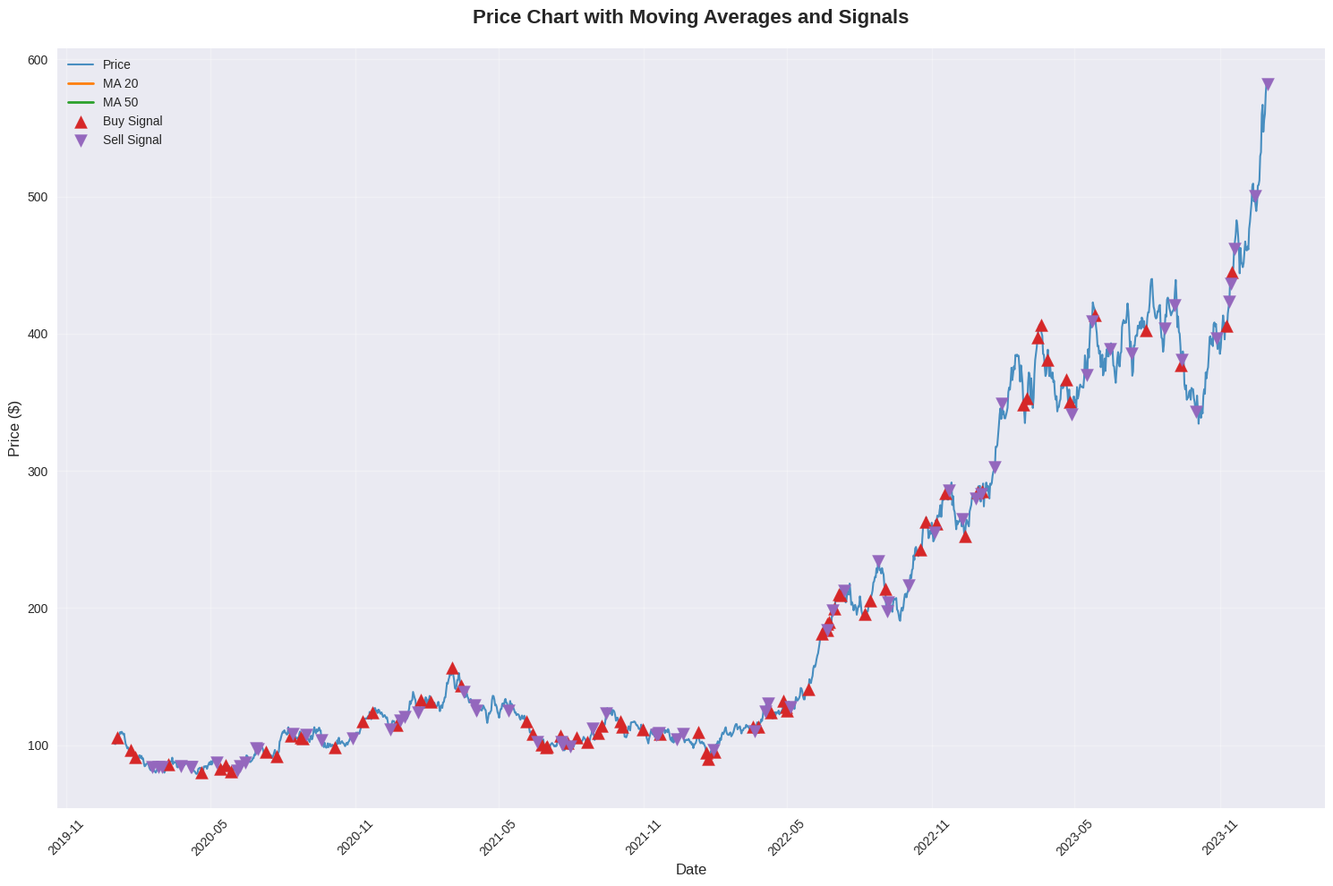
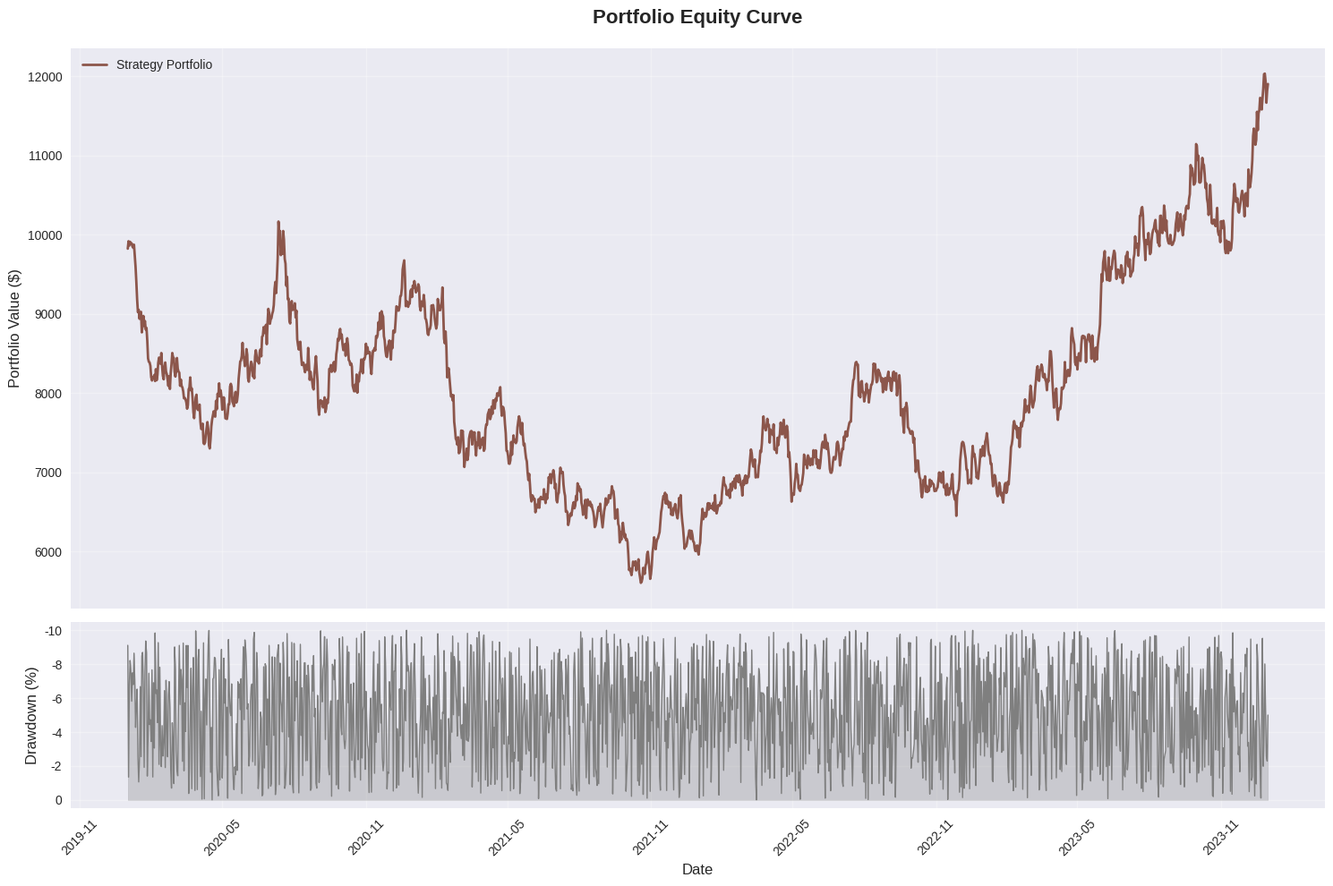
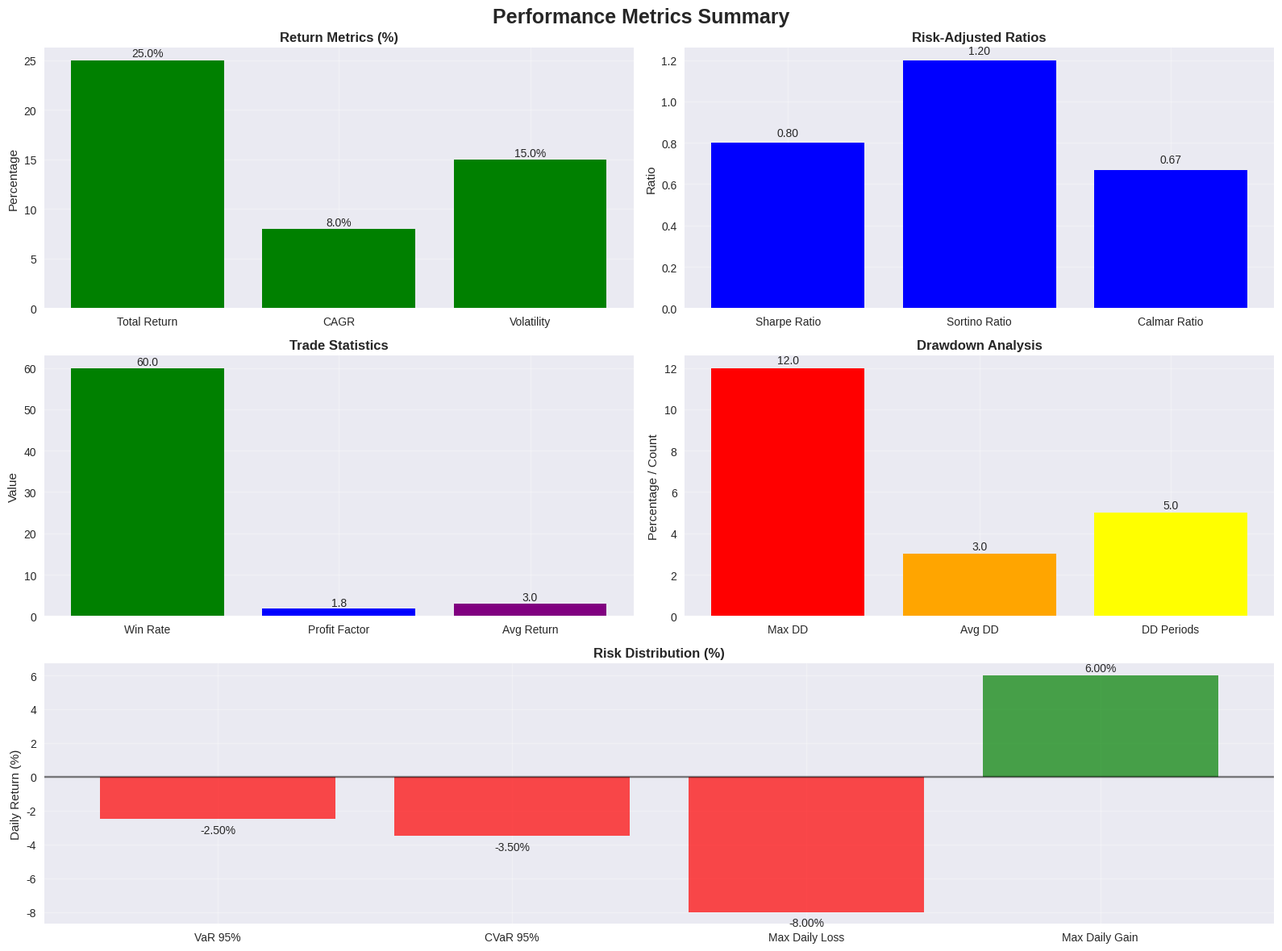

Generate these figures, in order, with matplotlib: (Note: this script raises an exception after producing the figures.)
"""
Visualization Module for Moving Average Crossover Backtesting

This module provides comprehensive visualization capabilities for
backtesting results, including price charts, equity curves, and performance analytics.
"""

import matplotlib.pyplot as plt
import matplotlib.dates as mdates
import seaborn as sns
import pandas as pd
import numpy as np
from typing import Dict, List, Optional, Tuple
from datetime import datetime
import warnings

warnings.filterwarnings('ignore')

# Set style for better-looking plots
plt.style.use('seaborn-v0_8')
sns.set_palette("husl")


class BacktestVisualizer:
    """
    Comprehensive visualization suite for backtesting results.
    """
    
    def __init__(self, figsize: Tuple[int, int] = (15, 10)):
        """
        Initialize the visualizer.
        
        Args:
            figsize (Tuple[int, int]): Default figure size for plots
        """
        self.figsize = figsize
        self.colors = {
            'price': '#1f77b4',
            'short_ma': '#ff7f0e',
            'long_ma': '#2ca02c',
            'buy_signal': '#d62728',
            'sell_signal': '#9467bd',
            'portfolio': '#8c564b',
            'benchmark': '#e377c2',
            'drawdown': '#7f7f7f'
        }
    
    def plot_price_and_signals(self, data: pd.DataFrame, 
                             short_period: int, long_period: int,
                             title: str = "Price Chart with Moving Averages and Signals",
                             save_path: Optional[str] = None) -> plt.Figure:
        """
        Plot stock price with moving averages and buy/sell signals.
        
        Args:
            data (pd.DataFrame): Stock data with signals
            short_period (int): Short MA period
            long_period (int): Long MA period
            title (str): Plot title
            save_path (str, optional): Path to save the plot
            
        Returns:
            plt.Figure: The created figure
        """
        fig, ax = plt.subplots(figsize=self.figsize)
        
        # Plot price and moving averages
        ax.plot(data.index, data['Close'], label='Price', 
                color=self.colors['price'], linewidth=1.5, alpha=0.8)
        ax.plot(data.index, data['Short_MA'], label=f'MA {short_period}', 
                color=self.colors['short_ma'], linewidth=2)
        ax.plot(data.index, data['Long_MA'], label=f'MA {long_period}', 
                color=self.colors['long_ma'], linewidth=2)
        
        # Plot buy signals
        buy_signals = data[data['Buy_Signal'] == 1]
        if not buy_signals.empty:
            ax.scatter(buy_signals.index, buy_signals['Close'], 
                      marker='^', color=self.colors['buy_signal'], 
                      s=100, label='Buy Signal', zorder=5)
        
        # Plot sell signals
        sell_signals = data[data['Sell_Signal'] == 1]
        if not sell_signals.empty:
            ax.scatter(sell_signals.index, sell_signals['Close'], 
                      marker='v', color=self.colors['sell_signal'], 
                      s=100, label='Sell Signal', zorder=5)
        
        # Formatting
        ax.set_title(title, fontsize=16, fontweight='bold', pad=20)
        ax.set_xlabel('Date', fontsize=12)
        ax.set_ylabel('Price ($)', fontsize=12)
        ax.legend(loc='upper left', fontsize=10)
        ax.grid(True, alpha=0.3)
        
        # Format x-axis dates
        ax.xaxis.set_major_formatter(mdates.DateFormatter('%Y-%m'))
        ax.xaxis.set_major_locator(mdates.MonthLocator(interval=6))
        plt.xticks(rotation=45)
        
        plt.tight_layout()
        
        if save_path:
            plt.savefig(save_path, dpi=300, bbox_inches='tight')
            print(f"Price chart saved to: {save_path}")
        
        return fig
    
    def plot_equity_curve(self, portfolio_data: pd.DataFrame, 
                         benchmark_data: Optional[pd.DataFrame] = None,
                         title: str = "Portfolio Equity Curve",
                         save_path: Optional[str] = None) -> plt.Figure:
        """
        Plot portfolio equity curve with optional benchmark comparison.
        
        Args:
            portfolio_data (pd.DataFrame): Portfolio performance data
            benchmark_data (pd.DataFrame, optional): Benchmark data for comparison
            title (str): Plot title
            save_path (str, optional): Path to save the plot
            
        Returns:
            plt.Figure: The created figure
        """
        fig, (ax1, ax2) = plt.subplots(2, 1, figsize=self.figsize, 
                                      height_ratios=[3, 1], sharex=True)
        
        # Plot equity curve
        ax1.plot(portfolio_data.index, portfolio_data['portfolio_value'], 
                label='Strategy Portfolio', color=self.colors['portfolio'], linewidth=2)
        
        # Add benchmark if provided
        if benchmark_data is not None:
            initial_value = portfolio_data['portfolio_value'].iloc[0]
            benchmark_normalized = benchmark_data['Close'] / benchmark_data['Close'].iloc[0] * initial_value
            ax1.plot(benchmark_data.index, benchmark_normalized, 
                    label='Buy & Hold Benchmark', color=self.colors['benchmark'], 
                    linewidth=2, linestyle='--', alpha=0.8)
        
        # Formatting for equity curve
        ax1.set_title(title, fontsize=16, fontweight='bold', pad=20)
        ax1.set_ylabel('Portfolio Value ($)', fontsize=12)
        ax1.legend(loc='upper left', fontsize=10)
        ax1.grid(True, alpha=0.3)
        
        # Plot drawdown
        if 'drawdown' in portfolio_data.columns:
            drawdown = portfolio_data['drawdown'] * 100  # Convert to percentage
            ax2.fill_between(portfolio_data.index, drawdown, 0, 
                           color=self.colors['drawdown'], alpha=0.3, label='Drawdown')
            ax2.plot(portfolio_data.index, drawdown, 
                    color=self.colors['drawdown'], linewidth=1)
        
        ax2.set_ylabel('Drawdown (%)', fontsize=12)
        ax2.set_xlabel('Date', fontsize=12)
        ax2.grid(True, alpha=0.3)
        ax2.invert_yaxis()  # Drawdown should go downward
        
        # Format x-axis dates
        ax2.xaxis.set_major_formatter(mdates.DateFormatter('%Y-%m'))
        ax2.xaxis.set_major_locator(mdates.MonthLocator(interval=6))
        plt.xticks(rotation=45)
        
        plt.tight_layout()
        
        if save_path:
            plt.savefig(save_path, dpi=300, bbox_inches='tight')
            print(f"Equity curve saved to: {save_path}")
        
        return fig
    
    def plot_performance_metrics(self, performance_report: Dict,
                               title: str = "Performance Metrics Summary",
                               save_path: Optional[str] = None) -> plt.Figure:
        """
        Create a comprehensive performance metrics visualization.
        
        Args:
            performance_report (Dict): Performance analysis report
            title (str): Plot title
            save_path (str, optional): Path to save the plot
            
        Returns:
            plt.Figure: The created figure
        """
        fig = plt.figure(figsize=(16, 12))
        
        # Create a 2x3 subplot layout
        gs = fig.add_gridspec(3, 2, height_ratios=[1, 1, 1], width_ratios=[1, 1])
        
        # 1. Return Metrics Bar Chart
        ax1 = fig.add_subplot(gs[0, 0])
        returns = performance_report.get('returns', {})
        return_metrics = {
            'Total Return': returns.get('total_return', 0) * 100,
            'CAGR': returns.get('cagr', 0) * 100,
            'Volatility': returns.get('annual_volatility', 0) * 100
        }
        
        bars1 = ax1.bar(return_metrics.keys(), return_metrics.values(), 
                       color=['green' if v > 0 else 'red' for v in return_metrics.values()])
        ax1.set_title('Return Metrics (%)', fontweight='bold')
        ax1.set_ylabel('Percentage')
        ax1.grid(True, alpha=0.3)
        
        # Add value labels on bars
        for bar, value in zip(bars1, return_metrics.values()):
            ax1.text(bar.get_x() + bar.get_width()/2, bar.get_height() + 0.1, 
                    f'{value:.1f}%', ha='center', va='bottom')
        
        # 2. Risk-Adjusted Metrics
        ax2 = fig.add_subplot(gs[0, 1])
        risk_metrics = {
            'Sharpe Ratio': returns.get('sharpe_ratio', 0),
            'Sortino Ratio': returns.get('sortino_ratio', 0),
            'Calmar Ratio': performance_report.get('additional_ratios', {}).get('calmar_ratio', 0)
        }
        
        bars2 = ax2.bar(risk_metrics.keys(), risk_metrics.values(), 
                       color=['blue' if v > 0 else 'orange' for v in risk_metrics.values()])
        ax2.set_title('Risk-Adjusted Ratios', fontweight='bold')
        ax2.set_ylabel('Ratio')
        ax2.grid(True, alpha=0.3)
        
        # Add value labels
        for bar, value in zip(bars2, risk_metrics.values()):
            ax2.text(bar.get_x() + bar.get_width()/2, bar.get_height() + 0.02, 
                    f'{value:.2f}', ha='center', va='bottom')
        
        # 3. Trade Analysis (if available)
        ax3 = fig.add_subplot(gs[1, 0])
        trades = performance_report.get('trades', {})
        if trades and trades.get('total_trades', 0) > 0:
            trade_data = {
                'Win Rate': trades.get('win_rate', 0) * 100,
                'Profit Factor': trades.get('profit_factor', 0),
                'Avg Return': trades.get('average_trade_return', 0) * 100
            }
            
            bars3 = ax3.bar(trade_data.keys(), trade_data.values(), 
                           color=['green', 'blue', 'purple'])
            ax3.set_title('Trade Statistics', fontweight='bold')
            ax3.set_ylabel('Value')
            
            for bar, value in zip(bars3, trade_data.values()):
                ax3.text(bar.get_x() + bar.get_width()/2, bar.get_height() + 0.1, 
                        f'{value:.1f}', ha='center', va='bottom')
        else:
            ax3.text(0.5, 0.5, 'No Trade Data Available', ha='center', va='center',
                    transform=ax3.transAxes, fontsize=12)
            ax3.set_title('Trade Statistics', fontweight='bold')
        
        ax3.grid(True, alpha=0.3)
        
        # 4. Drawdown Analysis
        ax4 = fig.add_subplot(gs[1, 1])
        drawdown = performance_report.get('drawdown', {})
        dd_data = {
            'Max DD': drawdown.get('max_drawdown', 0) * 100,
            'Avg DD': drawdown.get('average_drawdown', 0) * 100,
            'DD Periods': drawdown.get('drawdown_periods', 0)
        }
        
        bars4 = ax4.bar(dd_data.keys(), dd_data.values(), color=['red', 'orange', 'yellow'])
        ax4.set_title('Drawdown Analysis', fontweight='bold')
        ax4.set_ylabel('Percentage / Count')
        ax4.grid(True, alpha=0.3)
        
        for bar, value in zip(bars4, dd_data.values()):
            ax4.text(bar.get_x() + bar.get_width()/2, bar.get_height() + 0.1, 
                    f'{value:.1f}', ha='center', va='bottom')
        
        # 5. Risk Distribution (spans bottom row)
        ax5 = fig.add_subplot(gs[2, :])
        risk = performance_report.get('risk', {})
        
        # Create risk distribution data
        risk_labels = ['VaR 95%', 'CVaR 95%', 'Max Daily Loss', 'Max Daily Gain']
        risk_values = [
            risk.get('var_95', 0) * 100,
            risk.get('cvar_95', 0) * 100,
            risk.get('max_daily_loss', 0) * 100,
            risk.get('max_daily_gain', 0) * 100
        ]
        
        colors = ['red' if v < 0 else 'green' for v in risk_values]
        bars5 = ax5.bar(risk_labels, risk_values, color=colors, alpha=0.7)
        ax5.set_title('Risk Distribution (%)', fontweight='bold')
        ax5.set_ylabel('Daily Return (%)')
        ax5.grid(True, alpha=0.3)
        ax5.axhline(y=0, color='black', linestyle='-', alpha=0.5)
        
        for bar, value in zip(bars5, risk_values):
            ax5.text(bar.get_x() + bar.get_width()/2, 
                    bar.get_height() + (0.1 if value > 0 else -0.3), 
                    f'{value:.2f}%', ha='center', va='bottom' if value > 0 else 'top')
        
        plt.suptitle(title, fontsize=18, fontweight='bold', y=0.98)
        plt.tight_layout()
        
        if save_path:
            plt.savefig(save_path, dpi=300, bbox_inches='tight')
            print(f"Performance metrics chart saved to: {save_path}")
        
        return fig
    
    def plot_trade_analysis(self, trades: List, 
                          title: str = "Trade Analysis",
                          save_path: Optional[str] = None) -> plt.Figure:
        """
        Create detailed trade analysis visualizations.
        
        Args:
            trades (List): List of completed trades
            title (str): Plot title
            save_path (str, optional): Path to save the plot
            
        Returns:
            plt.Figure: The created figure
        """
        if not trades:
            fig, ax = plt.subplots(figsize=self.figsize)
            ax.text(0.5, 0.5, 'No Trades Available for Analysis', 
                   ha='center', va='center', transform=ax.transAxes, fontsize=16)
            ax.set_title(title, fontweight='bold')
            return fig
        
        fig, ((ax1, ax2), (ax3, ax4)) = plt.subplots(2, 2, figsize=self.figsize)
        
        # Extract trade data
        trade_returns = [trade.return_pct * 100 for trade in trades]
        trade_durations = [trade.duration_days for trade in trades]
        trade_pnls = [trade.pnl for trade in trades]
        
        # 1. Trade Returns Distribution
        ax1.hist(trade_returns, bins=20, alpha=0.7, color='blue', edgecolor='black')
        ax1.axvline(np.mean(trade_returns), color='red', linestyle='--', 
                   label=f'Mean: {np.mean(trade_returns):.2f}%')
        ax1.set_title('Trade Returns Distribution', fontweight='bold')
        ax1.set_xlabel('Return (%)')
        ax1.set_ylabel('Frequency')
        ax1.legend()
        ax1.grid(True, alpha=0.3)
        
        # 2. Cumulative Trade P&L
        cumulative_pnl = np.cumsum(trade_pnls)
        ax2.plot(range(1, len(cumulative_pnl) + 1), cumulative_pnl, 
                marker='o', linewidth=2, markersize=4)
        ax2.set_title('Cumulative P&L by Trade', fontweight='bold')
        ax2.set_xlabel('Trade Number')
        ax2.set_ylabel('Cumulative P&L ($)')
        ax2.grid(True, alpha=0.3)
        ax2.axhline(y=0, color='black', linestyle='-', alpha=0.5)
        
        # 3. Trade Duration Analysis
        ax3.hist(trade_durations, bins=15, alpha=0.7, color='green', edgecolor='black')
        ax3.axvline(np.mean(trade_durations), color='red', linestyle='--',
                   label=f'Mean: {np.mean(trade_durations):.1f} days')
        ax3.set_title('Trade Duration Distribution', fontweight='bold')
        ax3.set_xlabel('Duration (Days)')
        ax3.set_ylabel('Frequency')
        ax3.legend()
        ax3.grid(True, alpha=0.3)
        
        # 4. Return vs Duration Scatter
        wins = [i for i, ret in enumerate(trade_returns) if ret > 0]
        losses = [i for i, ret in enumerate(trade_returns) if ret <= 0]
        
        if wins:
            ax4.scatter([trade_durations[i] for i in wins], 
                       [trade_returns[i] for i in wins],
                       color='green', alpha=0.6, label='Winning Trades', s=50)
        if losses:
            ax4.scatter([trade_durations[i] for i in losses], 
                       [trade_returns[i] for i in losses],
                       color='red', alpha=0.6, label='Losing Trades', s=50)
        
        ax4.set_title('Return vs Duration', fontweight='bold')
        ax4.set_xlabel('Duration (Days)')
        ax4.set_ylabel('Return (%)')
        ax4.legend()
        ax4.grid(True, alpha=0.3)
        ax4.axhline(y=0, color='black', linestyle='-', alpha=0.5)
        
        plt.suptitle(title, fontsize=16, fontweight='bold')
        plt.tight_layout()
        
        if save_path:
            plt.savefig(save_path, dpi=300, bbox_inches='tight')
            print(f"Trade analysis chart saved to: {save_path}")
        
        return fig
    
    def plot_monthly_returns_heatmap(self, portfolio_data: pd.DataFrame,
                                   title: str = "Monthly Returns Heatmap",
                                   save_path: Optional[str] = None) -> plt.Figure:
        """
        Create a monthly returns heatmap.
        
        Args:
            portfolio_data (pd.DataFrame): Portfolio performance data
            title (str): Plot title
            save_path (str, optional): Path to save the plot
            
        Returns:
            plt.Figure: The created figure
        """
        fig, ax = plt.subplots(figsize=(12, 8))
        
        # Calculate monthly returns
        monthly_returns = portfolio_data['portfolio_value'].resample('M').last().pct_change()
        monthly_returns = monthly_returns.dropna()
        
        # Create pivot table for heatmap
        monthly_returns.index = pd.to_datetime(monthly_returns.index)
        monthly_data = monthly_returns.to_frame('returns')
        monthly_data['year'] = monthly_data.index.year
        monthly_data['month'] = monthly_data.index.month
        
        # Pivot to create matrix
        heatmap_data = monthly_data.pivot(index='year', columns='month', values='returns')
        
        # Convert to percentage
        heatmap_data = heatmap_data * 100
        
        # Create heatmap
        sns.heatmap(heatmap_data, annot=True, fmt='.1f', cmap='RdYlGn', 
                   center=0, ax=ax, cbar_kws={'label': 'Monthly Return (%)'})
        
        # Customize month labels
        month_labels = ['Jan', 'Feb', 'Mar', 'Apr', 'May', 'Jun',
                       'Jul', 'Aug', 'Sep', 'Oct', 'Nov', 'Dec']
        ax.set_xticklabels(month_labels)
        ax.set_title(title, fontsize=16, fontweight='bold', pad=20)
        ax.set_xlabel('Month', fontsize=12)
        ax.set_ylabel('Year', fontsize=12)
        
        plt.tight_layout()
        
        if save_path:
            plt.savefig(save_path, dpi=300, bbox_inches='tight')
            print(f"Monthly returns heatmap saved to: {save_path}")
        
        return fig
    
    def create_comprehensive_report(self, data: pd.DataFrame, 
                                  performance_report: Dict,
                                  trades: List,
                                  portfolio_data: pd.DataFrame,
                                  benchmark_data: Optional[pd.DataFrame] = None,
                                  short_period: int = 20,
                                  long_period: int = 50,
                                  save_dir: Optional[str] = None) -> Dict[str, plt.Figure]:
        """
        Create a comprehensive visual report of the backtesting results.
        
        Args:
            data (pd.DataFrame): Stock data with signals
            performance_report (Dict): Performance analysis report
            trades (List): List of completed trades
            portfolio_data (pd.DataFrame): Portfolio performance data
            benchmark_data (pd.DataFrame, optional): Benchmark data
            short_period (int): Short MA period
            long_period (int): Long MA period
            save_dir (str, optional): Directory to save plots
            
        Returns:
            Dict[str, plt.Figure]: Dictionary of created figures
        """
        figures = {}
        
        # 1. Price and Signals Chart
        print("Creating price and signals chart...")
        fig1 = self.plot_price_and_signals(
            data, short_period, long_period,
            title=f"Moving Average Crossover Strategy - {data.index[0].strftime('%Y')} to {data.index[-1].strftime('%Y')}",
            save_path=f"{save_dir}/price_signals.png" if save_dir else None
        )
        figures['price_signals'] = fig1
        
        # 2. Equity Curve
        print("Creating equity curve...")
        fig2 = self.plot_equity_curve(
            portfolio_data, benchmark_data,
            title="Strategy vs Buy & Hold Performance",
            save_path=f"{save_dir}/equity_curve.png" if save_dir else None
        )
        figures['equity_curve'] = fig2
        
        # 3. Performance Metrics
        print("Creating performance metrics chart...")
        fig3 = self.plot_performance_metrics(
            performance_report,
            title="Comprehensive Performance Analysis",
            save_path=f"{save_dir}/performance_metrics.png" if save_dir else None
        )
        figures['performance_metrics'] = fig3
        
        # 4. Trade Analysis
        print("Creating trade analysis...")
        fig4 = self.plot_trade_analysis(
            trades,
            title="Detailed Trade Analysis",
            save_path=f"{save_dir}/trade_analysis.png" if save_dir else None
        )
        figures['trade_analysis'] = fig4
        
        # 5. Monthly Returns Heatmap
        print("Creating monthly returns heatmap...")
        fig5 = self.plot_monthly_returns_heatmap(
            portfolio_data,
            title="Monthly Returns Distribution",
            save_path=f"{save_dir}/monthly_heatmap.png" if save_dir else None
        )
        figures['monthly_heatmap'] = fig5
        
        print(f"Created {len(figures)} visualization charts.")
        return figures
    
    def plot_rolling_metrics(self, portfolio_data: pd.DataFrame,
                           window: int = 252,
                           title: str = "Rolling Performance Metrics",
                           save_path: Optional[str] = None) -> plt.Figure:
        """
        Plot rolling performance metrics over time.
        
        Args:
            portfolio_data (pd.DataFrame): Portfolio performance data
            window (int): Rolling window size (default: 252 trading days = 1 year)
            title (str): Plot title
            save_path (str, optional): Path to save the plot
            
        Returns:
            plt.Figure: The created figure
        """
        fig, ((ax1, ax2), (ax3, ax4)) = plt.subplots(2, 2, figsize=(16, 10))
        
        # Calculate rolling metrics
        returns = portfolio_data['portfolio_value'].pct_change().dropna()
        
        # Rolling Sharpe Ratio
        rolling_sharpe = returns.rolling(window).apply(
            lambda x: (x.mean() * 252) / (x.std() * np.sqrt(252)) if x.std() > 0 else 0
        )
        ax1.plot(rolling_sharpe.index, rolling_sharpe.values, linewidth=2)
        ax1.set_title(f'Rolling Sharpe Ratio ({window//252}-Year)', fontweight='bold')
        ax1.set_ylabel('Sharpe Ratio')
        ax1.grid(True, alpha=0.3)
        ax1.axhline(y=0, color='red', linestyle='--', alpha=0.5)
        
        # Rolling Volatility
        rolling_vol = returns.rolling(window).std() * np.sqrt(252) * 100
        ax2.plot(rolling_vol.index, rolling_vol.values, color='orange', linewidth=2)
        ax2.set_title(f'Rolling Volatility ({window//252}-Year)', fontweight='bold')
        ax2.set_ylabel('Volatility (%)')
        ax2.grid(True, alpha=0.3)
        
        # Rolling Maximum Drawdown
        portfolio_values = portfolio_data['portfolio_value']
        rolling_peak = portfolio_values.rolling(window, min_periods=1).max()
        rolling_dd = ((portfolio_values - rolling_peak) / rolling_peak * 100).rolling(window).min()
        ax3.fill_between(rolling_dd.index, rolling_dd.values, 0, 
                        color='red', alpha=0.3)
        ax3.plot(rolling_dd.index, rolling_dd.values, color='red', linewidth=2)
        ax3.set_title(f'Rolling Maximum Drawdown ({window//252}-Year)', fontweight='bold')
        ax3.set_ylabel('Drawdown (%)')
        ax3.grid(True, alpha=0.3)
        
        # Rolling Returns
        rolling_returns = portfolio_values.pct_change(window) * 100
        ax4.plot(rolling_returns.index, rolling_returns.values, color='green', linewidth=2)
        ax4.set_title(f'Rolling Returns ({window//252}-Year)', fontweight='bold')
        ax4.set_ylabel('Return (%)')
        ax4.grid(True, alpha=0.3)
        ax4.axhline(y=0, color='red', linestyle='--', alpha=0.5)
        
        # Format x-axis for all subplots
        for ax in [ax1, ax2, ax3, ax4]:
            ax.xaxis.set_major_formatter(mdates.DateFormatter('%Y-%m'))
            ax.xaxis.set_major_locator(mdates.YearLocator())
            plt.setp(ax.xaxis.get_majorticklabels(), rotation=45)
        
        plt.suptitle(title, fontsize=16, fontweight='bold')
        plt.tight_layout()
        
        if save_path:
            plt.savefig(save_path, dpi=300, bbox_inches='tight')
            print(f"Rolling metrics chart saved to: {save_path}")
        
        return fig
    
    def plot_correlation_analysis(self, portfolio_data: pd.DataFrame,
                                benchmark_data: Optional[pd.DataFrame] = None,
                                title: str = "Correlation Analysis",
                                save_path: Optional[str] = None) -> plt.Figure:
        """
        Plot correlation analysis between strategy and benchmark.
        
        Args:
            portfolio_data (pd.DataFrame): Portfolio performance data
            benchmark_data (pd.DataFrame, optional): Benchmark data
            title (str): Plot title
            save_path (str, optional): Path to save the plot
            
        Returns:
            plt.Figure: The created figure
        """
        if benchmark_data is None:
            fig, ax = plt.subplots(figsize=self.figsize)
            ax.text(0.5, 0.5, 'No Benchmark Data Available for Correlation Analysis',
                   ha='center', va='center', transform=ax.transAxes, fontsize=16)
            ax.set_title(title, fontweight='bold')
            return fig
        
        fig, ((ax1, ax2), (ax3, ax4)) = plt.subplots(2, 2, figsize=(14, 10))
        
        # Align data by dates
        portfolio_returns = portfolio_data['portfolio_value'].pct_change().dropna()
        benchmark_returns = benchmark_data['Close'].pct_change().dropna()
        
        # Merge on common dates
        combined_data = pd.concat([portfolio_returns, benchmark_returns], axis=1, join='inner')
        combined_data.columns = ['Strategy', 'Benchmark']
        combined_data = combined_data.dropna()
        
        if combined_data.empty:
            for ax in [ax1, ax2, ax3, ax4]:
                ax.text(0.5, 0.5, 'No Overlapping Data',
                       ha='center', va='center', transform=ax.transAxes)
            plt.suptitle(title, fontsize=16, fontweight='bold')
            return fig
        
        # 1. Scatter plot of daily returns
        ax1.scatter(combined_data['Benchmark'] * 100, combined_data['Strategy'] * 100, 
                   alpha=0.6, s=20)
        
        # Add regression line
        z = np.polyfit(combined_data['Benchmark'], combined_data['Strategy'], 1)
        p = np.poly1d(z)
        ax1.plot(combined_data['Benchmark'] * 100, p(combined_data['Benchmark']) * 100, 
                "r--", alpha=0.8, linewidth=2)
        
        correlation = combined_data['Strategy'].corr(combined_data['Benchmark'])
        ax1.set_title(f'Daily Returns Correlation: {correlation:.3f}', fontweight='bold')
        ax1.set_xlabel('Benchmark Daily Return (%)')
        ax1.set_ylabel('Strategy Daily Return (%)')
        ax1.grid(True, alpha=0.3)
        
        # 2. Rolling correlation
        rolling_corr = combined_data['Strategy'].rolling(window=60).corr(combined_data['Benchmark'])
        ax2.plot(rolling_corr.index, rolling_corr.values, linewidth=2)
        ax2.set_title('60-Day Rolling Correlation', fontweight='bold')
        ax2.set_ylabel('Correlation')
        ax2.grid(True, alpha=0.3)
        ax2.axhline(y=0, color='red', linestyle='--', alpha=0.5)
        
        # 3. Return distribution comparison
        ax3.hist(combined_data['Strategy'] * 100, bins=30, alpha=0.5, 
                label='Strategy', density=True)
        ax3.hist(combined_data['Benchmark'] * 100, bins=30, alpha=0.5, 
                label='Benchmark', density=True)
        ax3.set_title('Return Distribution Comparison', fontweight='bold')
        ax3.set_xlabel('Daily Return (%)')
        ax3.set_ylabel('Density')
        ax3.legend()
        ax3.grid(True, alpha=0.3)
        
        # 4. Cumulative returns comparison
        strategy_cumulative = (1 + combined_data['Strategy']).cumprod()
        benchmark_cumulative = (1 + combined_data['Benchmark']).cumprod()
        
        ax4.plot(strategy_cumulative.index, strategy_cumulative.values, 
                label='Strategy', linewidth=2)
        ax4.plot(benchmark_cumulative.index, benchmark_cumulative.values, 
                label='Benchmark', linewidth=2, linestyle='--')
        ax4.set_title('Cumulative Returns Comparison', fontweight='bold')
        ax4.set_ylabel('Cumulative Return')
        ax4.legend()
        ax4.grid(True, alpha=0.3)
        
        # Format dates
        for ax in [ax2, ax4]:
            ax.xaxis.set_major_formatter(mdates.DateFormatter('%Y-%m'))
            plt.setp(ax.xaxis.get_majorticklabels(), rotation=45)
        
        plt.suptitle(title, fontsize=16, fontweight='bold')
        plt.tight_layout()
        
        if save_path:
            plt.savefig(save_path, dpi=300, bbox_inches='tight')
            print(f"Correlation analysis chart saved to: {save_path}")
        
        return fig


def save_all_plots(figures: Dict[str, plt.Figure], directory: str):
    """
    Save all figures to a specified directory.
    
    Args:
        figures (Dict[str, plt.Figure]): Dictionary of figures to save
        directory (str): Directory path to save plots
    """
    import os
    
    # Create directory if it doesn't exist
    os.makedirs(directory, exist_ok=True)
    
    for name, fig in figures.items():
        filepath = os.path.join(directory, f"{name}.png")
        fig.savefig(filepath, dpi=300, bbox_inches='tight')
        print(f"Saved {name} to {filepath}")
    
    print(f"All plots saved to directory: {directory}")


def close_all_figures():
    """Close all matplotlib figures to free memory."""
    plt.close('all')


if __name__ == "__main__":
    # Example usage with sample data
    import numpy as np
    from datetime import datetime, timedelta
    
    # Create sample data
    dates = pd.date_range(start='2020-01-01', end='2023-12-31', freq='D')
    np.random.seed(42)
    
    # Sample stock data
    prices = 100 * np.cumprod(1 + np.random.normal(0.0005, 0.02, len(dates)))
    short_ma = pd.Series(prices).rolling(20).mean()
    long_ma = pd.Series(prices).rolling(50).mean()
    
    stock_data = pd.DataFrame({
        'Close': prices,
        'Short_MA': short_ma,
        'Long_MA': long_ma,
        'Buy_Signal': np.random.choice([0, 1], len(dates), p=[0.95, 0.05]),
        'Sell_Signal': np.random.choice([0, 1], len(dates), p=[0.95, 0.05])
    }, index=dates)
    
    # Sample portfolio data
    portfolio_values = 10000 * np.cumprod(1 + np.random.normal(0.0008, 0.015, len(dates)))
    portfolio_data = pd.DataFrame({
        'portfolio_value': portfolio_values,
        'drawdown': np.random.uniform(-0.1, 0, len(dates))
    }, index=dates)
    
    # Sample performance report
    performance_report = {
        'returns': {
            'total_return': 0.25,
            'cagr': 0.08,
            'annual_volatility': 0.15,
            'sharpe_ratio': 0.8,
            'sortino_ratio': 1.2
        },
        'drawdown': {
            'max_drawdown': 0.12,
            'average_drawdown': 0.03,
            'drawdown_periods': 5
        },
        'risk': {
            'var_95': -0.025,
            'cvar_95': -0.035,
            'max_daily_loss': -0.08,
            'max_daily_gain': 0.06
        },
        'trades': {
            'total_trades': 15,
            'win_rate': 0.6,
            'profit_factor': 1.8,
            'average_trade_return': 0.03
        },
        'additional_ratios': {
            'calmar_ratio': 0.67,
            'sterling_ratio': 2.67
        }
    }
    
    # Initialize visualizer
    visualizer = BacktestVisualizer()
    
    # Create sample plots
    print("Creating sample visualizations...")
    
    # Price and signals chart
    fig1 = visualizer.plot_price_and_signals(stock_data, 20, 50)
    
    # Equity curve
    fig2 = visualizer.plot_equity_curve(portfolio_data)
    
    # Performance metrics
    fig3 = visualizer.plot_performance_metrics(performance_report)
    
    # Monthly heatmap
    fig4 = visualizer.plot_monthly_returns_heatmap(portfolio_data)
    
    print("Sample visualizations created successfully!")
    
    # Show plots
    plt.show()
